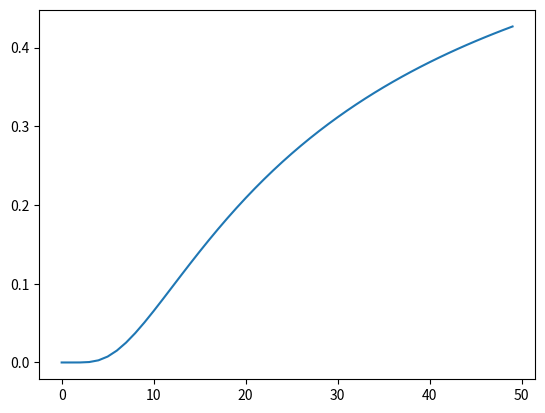

Here is the Python script that generated this plot:
import matplotlib.pyplot as plt
from tqdm.notebook import tqdm
import itertools
import numpy as np
import scipy as sp
import warnings
warnings.filterwarnings("ignore")

pi = np.pi

class ED():
    def __init__(self, N):
        self.N = N

    def Gera_ind(self):
        labels = []
        for label in itertools.product(range(1, 5), repeat=self.N): #Este loop faz um loop recursivo, que serve para automatizar o processo de escolha do número de sítios
            labels.append(list(label))

        labels = np.array(labels)

        return labels
    
    def Sym(self, labels, S, N_e):
        labelsS = np.zeros((len(labels), len(labels[0])))
        labelsN = np.zeros((len(labels), len(labels[0])))
        for i in range(len(labels)):
            for j in range(self.N):
                match labels[i][j]:
                    case 1:
                        labelsS[i][j] = 0
                        labelsN[i][j] = 0
                    case 2:
                        labelsS[i][j] = 1
                        labelsN[i][j] = 1
                    case 3:
                        labelsS[i][j] = -1
                        labelsN[i][j] = 1
                    case 4:
                        labelsS[i][j] = 0
                        labelsN[i][j] = 2


        NS = []
        for i in range(len(labels)):
            NS.append([sum(labelsN[i]), sum(labelsS[i])])

        NS = np.array(NS)

        states = []
        labels = list(labels)

        for i in range(len(NS)):
            if NS[i][0] == N_e and NS[i][1] == S:
                states.append(list(labels[i]))

        return states
    
    def C(self, sit, spin, state):
        new_state = np.zeros(self.N)

        for i in range(self.N):
            if i == sit:
                match state[sit], spin:
                    case 2, 2:
                        new_state[sit] = 1
                    case 4, 2:
                        new_state[sit] = 3
                    case 4, 3:
                        new_state[sit] = 2
                    case 3, 3:
                        new_state[sit] = 1
                    case 4, 4:
                        new_state[sit] = 1
                    case 3, 2:
                        new_state[sit] = 0
                    case 2, 3:
                        new_state[sit] = 0
                    case 2, 4:
                        new_state[sit] = 0
                    case 3, 4:
                        new_state[sit] = 0
                    case 1:
                        new_state[sit] = 0
            else:
                new_state[i] = state[i]

        return new_state

    def C_dag(self, sit, spin, state):
        new_state1 = np.zeros(self.N)

        for i in range(self.N):
            if i == sit:
                match state[sit], spin:
                    case 1, 2:
                        new_state1[sit] = 2
                    case 3, 2:
                        new_state1[sit] = 4
                    case 1, 3:
                        new_state1[sit] = 3
                    case 2, 3:
                        new_state1[sit] = 4
                    case 1, 4:
                        new_state1[sit] = 4
                    case 4:
                        new_state1[sit] = 0
                    case 2, 2:
                        new_state1[sit] = 0
            else:
                new_state1[i] = state[i]


        return new_state1
    
    def H_mu(self, n_states, mu, labels):

        H1 = np.zeros((n_states, n_states))

        for k in range(self.N):
            for i in range(len(labels)):
                C0 = self.C(k, 2, labels[i])
                Cdag = self.C_dag(k, 2, C0)

                for j in range(len(labels)):
                    count = 0
                    for l in range(self.N):
                        if labels[j][l] == Cdag[l]:
                            count += 1
                    if count == self.N:
                        H1[i][j] += -mu
                C0 = self.C(k, 3, labels[i])
                Cdag = self.C_dag(k, 3, C0)

                for j in range(len(labels)):
                    count = 0
                    for l in range(self.N):
                        if labels[j][l] == Cdag[l]:
                            count += 1
                    if count == self.N:
                        H1[i][j] += -mu
        return H1

    def H_hop(self, n_states, t, labels):
        H2 = np.zeros((n_states, n_states))

        for k in range(self.N-1):
            for i in range(len(labels)):
                C0 = self.C(k, 2, labels[i])
                Cdag = self.C_dag(k+1, 2, C0)

                for j in range(len(labels)):
                    count = 0
                    for l in range(self.N):
                        if labels[j][l] == Cdag[l]:
                            count += 1
                    if count == self.N:
                        H2[i][j] += -t

                C0 = self.C(k, 3, labels[i])
                Cdag = self.C_dag(k+1, 3, C0)

                for j in range(len(labels)):
                    count = 0
                    for l in range(self.N):
                        if labels[j][l] == Cdag[l]:
                            count += 1
                    if count == self.N:
                        H2[i][j] += -t


        for k in range(1, self.N):
            for i in range(len(labels)):
                C0_ = self.C(k, 2, labels[i])
                Cdag_ = self.C_dag(k-1, 2, C0_)

                for j in range(len(labels)):
                    count = 0
                    for l in range(self.N):
                        if labels[j][l] == Cdag_[l]:
                            count += 1
                    if count == self.N:
                        H2[i][j] += -t

                C0_ = self.C(k, 3, labels[i])
                Cdag_ = self.C_dag(k-1, 3, C0_)

                for j in range(len(labels)):
                    count = 0
                    for l in range(self.N):
                        if labels[j][l] == Cdag_[l]:
                            count += 1
                    if count == self.N:
                        H2[i][j] += -t
        return H2
    
    def H_int(self, n_states, U, labels):

        H3 = np.zeros((n_states, n_states))

        for k in range(self.N):
            for i in range(len(labels)):
                C0 = self.C(k, 2, labels[i])
                Cdag = self.C_dag(k, 2, C0)

                C0_ = self.C(k, 3, Cdag)
                Cdag_ = self.C_dag(k, 3, C0_)

                for j in range(len(labels)):
                    count = 0
                    for l in range(self.N):
                        if labels[j][l] == Cdag_[l]:
                            count += 1
                    if count == self.N:
                        H3[i][j] += U

        return H3
    def Config(self, lab, mu, t, U):
        config = []
        for i in range(len(lab)):
            countNe = 0
            counts = 0
            for j in range(self.N):
                match lab[i][j]:
                    case 1:
                        countNe += 0
                        counts += 0
                    case 2:
                        countNe += 1
                        counts += 1
                    case 3:
                        countNe += 1
                        counts += -1
                    case 4:
                        countNe += 2
                        counts += 0
                config.append([countNe, counts])

        config.sort()
        config = list(config for config,_ in itertools.groupby(config))

        List_labels = []

        for conf in config:
            List_labels.append(self.Sym(lab, self.N, conf[1], conf[0]))

        List_H = []

        for lab1 in List_labels:
            H1 = self.H_hop(len(lab1), t, lab1)
            H2 = self.H_int(len(lab1), U, lab1)
            H3 = self.H_mu(len(lab1), mu, lab1)

            HU = H1 + H2 + H3
            List_H.append(HU)

        return np.array(config), np.array(List_labels), np.array(List_H)
    
    def Find_Blocks(self, lab, mu, t, U):

        config, List_labels, List_H = self.Config(lab, mu, t, U)

        eigsL, eigsvL = [], []

        for H in List_H:
            eigs, eigsv = sp.linalg.eigh(H)
            eigsv = np.transpose(eigsv)

            eigsL.append(eigs)
            eigsvL.append(eigsv)

        return np.array(eigsL), np.array(eigsvL)
    
    def Find_GS(eigvals, eigvecs, conf):
        count = 0
        GSE = min(eigvals[0])
        GS = eigvecs[count][0]
        eigp = eigvals[0]
        configGS = conf[count]
        for eigs in eigvals:
            if min(eigs) < GSE:
                GSE = min(eigs)
                GS = eigvecs[count][0]
                eigp = eigs
                configGS = conf[count]
                count += 1

        return configGS, GS, GSE
    
    def Find_ind(confGS, configs):
        confgs = np.abs(confGS)

        confC = confgs - np.array([1, 1])
        confCd = confgs + np.array([1, 1])

        indexes = []

        count = 0
        for conf in configs:
            if (conf==confC).all() == True:
                indexes.append(count)
            elif (conf==confgs).all() == True:
                indexes.append(count)
            elif (conf==confCd).all() == True:
                indexes.append(count)
            count += 1

        indexes = np.array(indexes)

        return indexes
    
    def C_Cdag(labs, site): #Ne -> Ne+1
        Clabels1 = np.array(labs)

        for i in range(len(labs)):
            if labs[i][site] == 2:
                Clabels1[i][site] = 0
            elif labs[i][site] == 4:
                Clabels1[i][site] = 0
            elif labs[i][site] == 3:
                Clabels1[i][site] = 4
            elif labs[i][site] == 1:
                Clabels1[i][site] = 2
            else:
                pass
        return Clabels1
    
    def Op_rep(self, labs, Clabs):
        Cdagrep = []
        for i in range(len(labs)):
            aux = []
            for j in range(len(Clabs)):
                count = 0
                for k in range(self.N):
                    if labs[i][k] == Clabs[j][k]:
                        count += 1
                if count == self.N:
                    aux.append((-1)**(i+1))
                else:
                    aux.append(0)

                Cdagrep.append(aux)

        Cdagrep = np.array(Cdagrep)
        Crep = np.transpose(Cdagrep)

        return Crep, Cdagrep
    
class Mecstat():
    def __init__(self, eigE):
        self.eigE = eigE

    def Part_fun(self, beta):
        Z = sum(np.exp(-beta*self.eigE))
        return Z
    
    def E_mean(self, beta):
        Em = sum(self.eigE*np.exp(-beta*self.eigE))/self.Part_fun(beta)
        E2m = sum((self.eigE**2)*np.exp(-beta*self.eigE))/self.Part_fun(beta)
        Evar = E2m - Em**2
        return Em, E2m, Evar
    
    def Sh_entr(self, beta):
        P = np.exp(-beta*self.eigE)/self.Part_fun(beta)
        Shannon_entropy = -sum(P*np.log(P))
        return Shannon_entropy

    

from scipy import linalg
            
HS1 = ED(3)
labels1 = HS1.Gera_ind()

states = HS1.Sym(labels1, 0, 4)
n_states = len(states)
H = HS1.H_hop(n_states, 0, states) + HS1.H_mu(n_states, 2.5, states) + HS1.H_int(n_states, 5, states)

eig = linalg.eigvalsh(H)

T = np.arange(0.05, 5, 0.1)
beta = 1/T

Stat = Mecstat(eig)

Em, Estd = [], []
S = []

for bet in beta:
    em, _, evar = Stat.E_mean(bet)
    Em.append(em)
    Estd.append(np.sqrt(evar))
    S.append(Stat.Sh_entr(bet)/4)

Em = np.array(Em)
Estd = np.array(Estd)

plt.plot(np.abs(Estd/Em))
plt.show()

#plt.imshow(H)
#plt.colorbar()
#plt.show()
print('Terminei')
